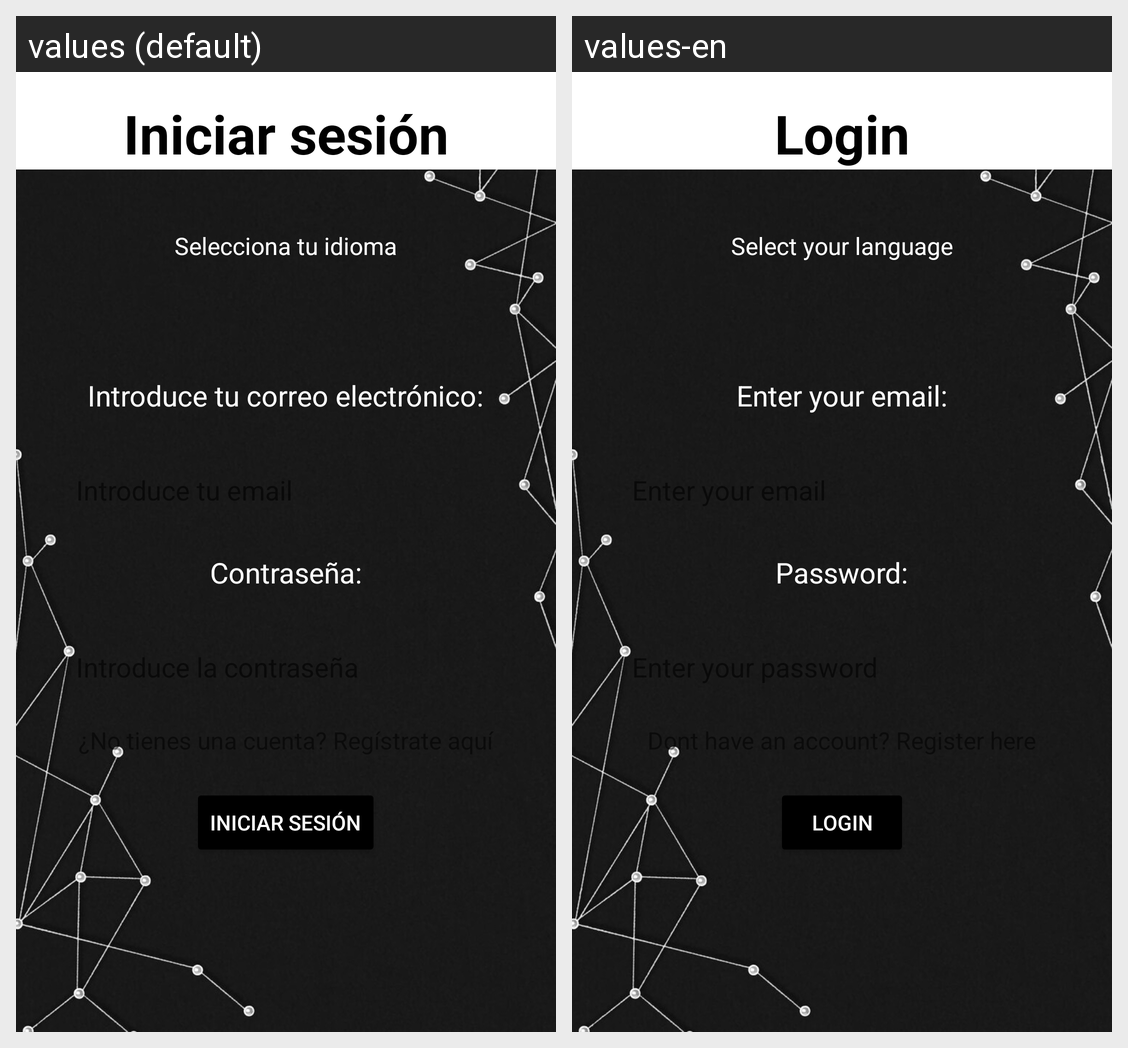

The Android screen above is rendered under two locales of the same app. Produce the string resources it draws, with the default and per-locale values.
Android screen res/layout/login.xml rendered under 2 locales, left to right: values (default), values-en. Device: Nexus 5 (rendered at 1080×1920; each locale shown at half size, 540×960, under a caption strip naming it); theme Theme.CiberHugo.
Strings drawn on this screen, with the default value and each locale's value (text and hints the layout hard-codes, and strings that could not be matched under every locale, appear in the picture but are not listed):

login_title
  values: Iniciar sesión
  values-en: Login

selectLangText
  values: Selecciona tu idioma
  values-en: Select your language

email_label
  values: Introduce tu correo electrónico:
  values-en: Enter your email:

password_label
  values: Contraseña:
  values-en: Password:

txtToRegister
  values: ¿No tienes una cuenta? Regístrate aquí
  values-en: Dont have an account? Register here

login_button
  values: Iniciar sesión
  values-en: Login
